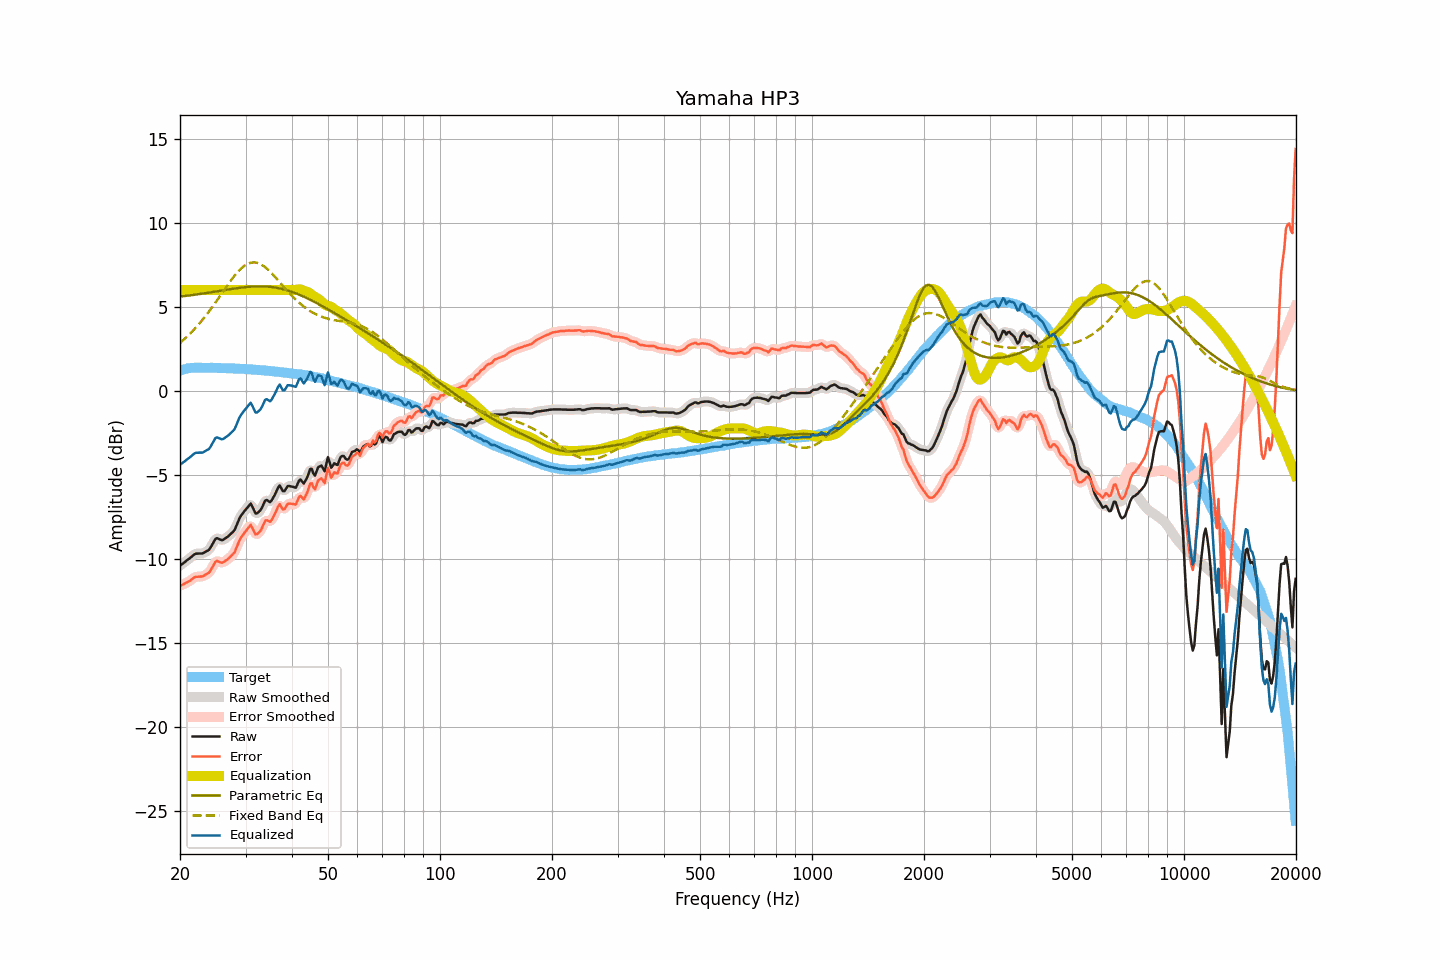

The file beside this chart, header and first rows:
frequency, raw, smoothed, error, error_smoothed, equalization, parametric_eq, fixed_band_eq, equalized_raw, equalized_smoothed, target
20.00, -10.40, -10.40, -11.60, -11.60, 6.00, 5.60, 2.85, -4.40, -4.40, 1.20
20.20, -10.33, -10.33, -11.56, -11.56, 6.00, 5.61, 2.93, -4.33, -4.33, 1.23
20.40, -10.26, -10.26, -11.52, -11.52, 6.00, 5.62, 3.01, -4.26, -4.26, 1.26
20.61, -10.19, -10.19, -11.47, -11.47, 6.00, 5.64, 3.10, -4.19, -4.19, 1.28
20.81, -10.11, -10.12, -11.42, -11.43, 6.00, 5.65, 3.19, -4.11, -4.12, 1.31
21.02, -10.04, -10.04, -11.38, -11.37, 6.00, 5.66, 3.28, -4.04, -4.04, 1.34
21.23, -9.97, -9.97, -11.32, -11.32, 6.00, 5.67, 3.37, -3.97, -3.97, 1.35
21.44, -9.89, -9.89, -11.25, -11.25, 6.00, 5.68, 3.47, -3.89, -3.89, 1.36
21.66, -9.81, -9.81, -11.18, -11.17, 6.00, 5.70, 3.57, -3.81, -3.81, 1.37
21.87, -9.73, -9.74, -11.10, -11.11, 6.00, 5.71, 3.67, -3.73, -3.74, 1.37
22.09, -9.69, -9.70, -11.07, -11.07, 6.00, 5.72, 3.77, -3.69, -3.70, 1.38
22.31, -9.69, -9.68, -11.07, -11.06, 6.00, 5.74, 3.88, -3.69, -3.68, 1.38
22.54, -9.68, -9.69, -11.06, -11.06, 6.00, 5.75, 3.99, -3.68, -3.69, 1.37
22.76, -9.68, -9.68, -11.06, -11.06, 6.00, 5.76, 4.11, -3.68, -3.68, 1.37
22.99, -9.68, -9.67, -11.04, -11.03, 6.00, 5.78, 4.22, -3.68, -3.67, 1.36
23.22, -9.63, -9.63, -10.99, -10.99, 6.00, 5.79, 4.34, -3.63, -3.63, 1.36
23.45, -9.57, -9.59, -10.93, -10.95, 6.00, 5.81, 4.46, -3.57, -3.59, 1.36
23.69, -9.52, -9.53, -10.88, -10.89, 6.00, 5.82, 4.59, -3.52, -3.53, 1.36
23.92, -9.47, -9.44, -10.83, -10.81, 6.00, 5.84, 4.71, -3.47, -3.44, 1.36
24.16, -9.33, -9.33, -10.70, -10.69, 6.00, 5.85, 4.84, -3.33, -3.33, 1.37
24.40, -9.16, -9.16, -10.53, -10.52, 6.00, 5.87, 4.97, -3.16, -3.16, 1.37
24.65, -8.99, -8.98, -10.35, -10.34, 6.00, 5.88, 5.10, -2.99, -2.98, 1.36
24.89, -8.82, -8.85, -10.18, -10.21, 6.00, 5.90, 5.24, -2.82, -2.85, 1.36
25.14, -8.77, -8.79, -10.13, -10.15, 6.00, 5.91, 5.38, -2.77, -2.79, 1.36
25.39, -8.81, -8.80, -10.17, -10.16, 6.00, 5.93, 5.51, -2.81, -2.80, 1.36
25.65, -8.85, -8.85, -10.20, -10.20, 6.00, 5.95, 5.65, -2.85, -2.85, 1.35
25.91, -8.89, -8.87, -10.23, -10.22, 6.00, 5.96, 5.79, -2.89, -2.87, 1.34
26.16, -8.86, -8.85, -10.20, -10.20, 6.00, 5.98, 5.93, -2.86, -2.85, 1.34
26.43, -8.79, -8.80, -10.13, -10.14, 6.00, 5.99, 6.07, -2.79, -2.80, 1.34
26.69, -8.73, -8.73, -10.07, -10.07, 6.00, 6.01, 6.21, -2.73, -2.73, 1.34
26.96, -8.66, -8.66, -10.00, -9.99, 6.00, 6.02, 6.34, -2.66, -2.66, 1.34
27.23, -8.57, -8.58, -9.91, -9.91, 6.00, 6.04, 6.47, -2.57, -2.58, 1.34
27.50, -8.48, -8.50, -9.82, -9.83, 6.00, 6.05, 6.61, -2.48, -2.50, 1.34
27.77, -8.39, -8.39, -9.71, -9.72, 6.00, 6.07, 6.73, -2.39, -2.39, 1.32
28.05, -8.28, -8.25, -9.60, -9.57, 6.00, 6.08, 6.85, -2.28, -2.25, 1.32
28.33, -8.05, -8.05, -9.36, -9.37, 6.00, 6.10, 6.97, -2.05, -2.05, 1.31
28.62, -7.82, -7.83, -9.13, -9.14, 6.00, 6.11, 7.08, -1.82, -1.83, 1.31
28.90, -7.59, -7.61, -8.90, -8.91, 6.00, 6.12, 7.18, -1.59, -1.61, 1.31
29.19, -7.43, -7.44, -8.73, -8.74, 6.00, 6.13, 7.27, -1.43, -1.44, 1.30
29.48, -7.30, -7.29, -8.60, -8.59, 6.00, 6.15, 7.36, -1.30, -1.29, 1.30
29.78, -7.17, -7.17, -8.47, -8.47, 6.00, 6.16, 7.43, -1.17, -1.17, 1.29
30.08, -7.05, -7.06, -8.34, -8.35, 6.00, 6.17, 7.49, -1.05, -1.06, 1.29
30.38, -6.94, -6.91, -8.22, -8.19, 6.00, 6.18, 7.55, -0.94, -0.91, 1.28
30.68, -6.83, -6.81, -8.11, -8.09, 6.00, 6.19, 7.59, -0.83, -0.81, 1.28
30.99, -6.71, -6.80, -7.98, -8.07, 6.00, 6.19, 7.62, -0.71, -0.80, 1.27
31.30, -6.90, -6.91, -8.16, -8.17, 6.00, 6.20, 7.63, -0.90, -0.91, 1.26
31.61, -7.10, -7.09, -8.36, -8.34, 6.00, 6.20, 7.64, -1.10, -1.09, 1.26
31.93, -7.30, -7.24, -8.55, -8.49, 6.00, 6.21, 7.63, -1.30, -1.24, 1.25
32.24, -7.29, -7.29, -8.53, -8.53, 6.00, 6.21, 7.61, -1.29, -1.29, 1.24
32.57, -7.20, -7.23, -8.44, -8.47, 6.00, 6.21, 7.58, -1.20, -1.23, 1.23
32.89, -7.12, -7.10, -8.35, -8.33, 6.00, 6.21, 7.54, -1.12, -1.10, 1.23
33.22, -6.95, -6.92, -8.17, -8.15, 6.00, 6.21, 7.48, -0.95, -0.92, 1.22
33.55, -6.74, -6.73, -7.95, -7.95, 6.00, 6.21, 7.42, -0.74, -0.73, 1.22
33.89, -6.53, -6.58, -7.73, -7.79, 6.00, 6.20, 7.35, -0.53, -0.58, 1.20
34.23, -6.50, -6.53, -7.70, -7.73, 6.00, 6.20, 7.27, -0.50, -0.53, 1.20
34.57, -6.56, -6.56, -7.75, -7.74, 6.00, 6.19, 7.18, -0.56, -0.56, 1.19
34.92, -6.63, -6.57, -7.80, -7.75, 6.00, 6.18, 7.09, -0.63, -0.57, 1.17
35.27, -6.52, -6.52, -7.69, -7.68, 6.00, 6.17, 6.99, -0.52, -0.52, 1.17
35.62, -6.35, -6.38, -7.51, -7.53, 6.00, 6.16, 6.89, -0.35, -0.38, 1.16
35.97, -6.19, -6.17, -7.33, -7.32, 6.00, 6.14, 6.79, -0.19, -0.17, 1.14
... 635 more rows
